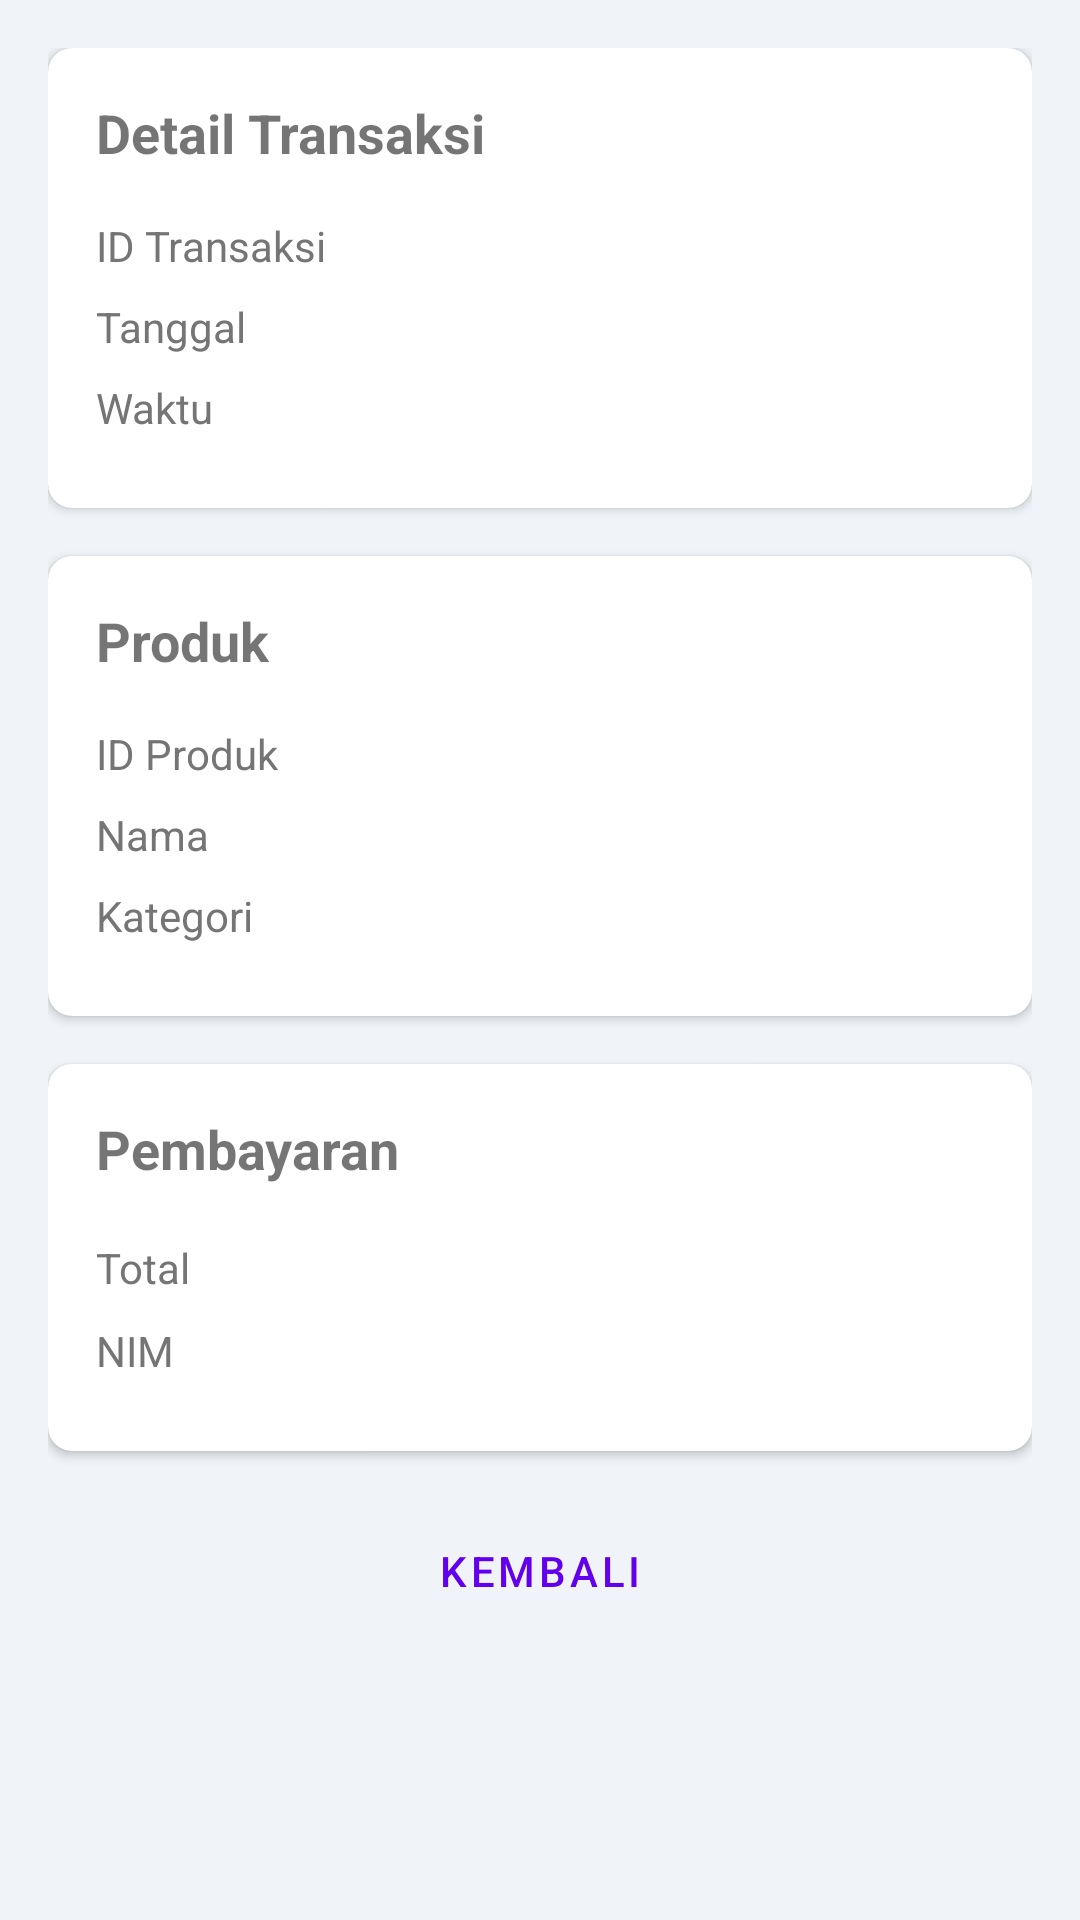

This screen was rendered from an Android layout file. Write that file and the resources it references.
<!-- AndroidManifest.xml: application theme Theme.Simkanti -->
<!-- res/layout/fragment_transaction_detail.xml -->
<?xml version="1.0" encoding="utf-8"?>
<ScrollView xmlns:android="http://schemas.android.com/apk/res/android"
    xmlns:app="http://schemas.android.com/apk/res-auto"
    xmlns:tools="http://schemas.android.com/tools"
    android:layout_width="match_parent"
    android:layout_height="match_parent"
    android:background="#F0F4F8">

    <LinearLayout
        android:layout_width="match_parent"
        android:layout_height="wrap_content"
        android:orientation="vertical"
        android:padding="16dp">

        <androidx.cardview.widget.CardView
            android:layout_width="match_parent"
            android:layout_height="wrap_content"
            android:layout_marginBottom="16dp"
            app:cardCornerRadius="8dp"
            app:cardElevation="2dp">

            <LinearLayout
                android:layout_width="match_parent"
                android:layout_height="wrap_content"
                android:orientation="vertical"
                android:padding="16dp">

                <TextView
                    android:layout_width="match_parent"
                    android:layout_height="wrap_content"
                    android:text="Detail Transaksi"
                    android:textSize="18sp"
                    android:textStyle="bold"
                    android:layout_marginBottom="16dp"/>

                <LinearLayout
                    android:layout_width="match_parent"
                    android:layout_height="wrap_content"
                    android:orientation="horizontal"
                    android:layout_marginBottom="8dp">
                    
                    <TextView
                        android:layout_width="100dp"
                        android:layout_height="wrap_content"
                        android:text="ID Transaksi"
                        android:textColor="#757575"/>
                    
                    <TextView
                        android:id="@+id/tv_transaction_id"
                        android:layout_width="match_parent"
                        android:layout_height="wrap_content"
                        android:textStyle="bold"
                        tools:text="#12345"/>
                </LinearLayout>

                <LinearLayout
                    android:layout_width="match_parent"
                    android:layout_height="wrap_content"
                    android:orientation="horizontal"
                    android:layout_marginBottom="8dp">
                    
                    <TextView
                        android:layout_width="100dp"
                        android:layout_height="wrap_content"
                        android:text="Tanggal"
                        android:textColor="#757575"/>
                    
                    <TextView
                        android:id="@+id/tv_transaction_date"
                        android:layout_width="match_parent"
                        android:layout_height="wrap_content"
                        tools:text="28 April 2025"/>
                </LinearLayout>

                <LinearLayout
                    android:layout_width="match_parent"
                    android:layout_height="wrap_content"
                    android:orientation="horizontal"
                    android:layout_marginBottom="8dp">
                    
                    <TextView
                        android:layout_width="100dp"
                        android:layout_height="wrap_content"
                        android:text="Waktu"
                        android:textColor="#757575"/>
                    
                    <TextView
                        android:id="@+id/tv_transaction_time"
                        android:layout_width="match_parent"
                        android:layout_height="wrap_content"
                        tools:text="17:03:02"/>
                </LinearLayout>
            </LinearLayout>
        </androidx.cardview.widget.CardView>

        <androidx.cardview.widget.CardView
            android:layout_width="match_parent"
            android:layout_height="wrap_content"
            android:layout_marginBottom="16dp"
            app:cardCornerRadius="8dp"
            app:cardElevation="2dp">

            <LinearLayout
                android:layout_width="match_parent"
                android:layout_height="wrap_content"
                android:orientation="vertical"
                android:padding="16dp">

                <TextView
                    android:layout_width="match_parent"
                    android:layout_height="wrap_content"
                    android:text="Produk"
                    android:textSize="18sp"
                    android:textStyle="bold"
                    android:layout_marginBottom="16dp"/>

                <LinearLayout
                    android:layout_width="match_parent"
                    android:layout_height="wrap_content"
                    android:orientation="horizontal"
                    android:layout_marginBottom="8dp">
                    
                    <TextView
                        android:layout_width="100dp"
                        android:layout_height="wrap_content"
                        android:text="ID Produk"
                        android:textColor="#757575"/>
                    
                    <TextView
                        android:id="@+id/tv_product_id"
                        android:layout_width="match_parent"
                        android:layout_height="wrap_content"
                        tools:text="BR009"/>
                </LinearLayout>

                <LinearLayout
                    android:layout_width="match_parent"
                    android:layout_height="wrap_content"
                    android:orientation="horizontal"
                    android:layout_marginBottom="8dp">
                    
                    <TextView
                        android:layout_width="100dp"
                        android:layout_height="wrap_content"
                        android:text="Nama"
                        android:textColor="#757575"/>
                    
                    <TextView
                        android:id="@+id/tv_product_name"
                        android:layout_width="match_parent"
                        android:layout_height="wrap_content"
                        android:textStyle="bold"
                        tools:text="Sosis"/>
                </LinearLayout>

                <LinearLayout
                    android:layout_width="match_parent"
                    android:layout_height="wrap_content"
                    android:orientation="horizontal"
                    android:layout_marginBottom="8dp">
                    
                    <TextView
                        android:layout_width="100dp"
                        android:layout_height="wrap_content"
                        android:text="Kategori"
                        android:textColor="#757575"/>
                    
                    <TextView
                        android:id="@+id/tv_product_category"
                        android:layout_width="match_parent"
                        android:layout_height="wrap_content"
                        tools:text="Snack"/>
                </LinearLayout>
            </LinearLayout>
        </androidx.cardview.widget.CardView>

        <androidx.cardview.widget.CardView
            android:layout_width="match_parent"
            android:layout_height="wrap_content"
            app:cardCornerRadius="8dp"
            app:cardElevation="2dp"
            android:layout_marginBottom="16dp">

            <LinearLayout
                android:layout_width="match_parent"
                android:layout_height="wrap_content"
                android:orientation="vertical"
                android:padding="16dp">

                <TextView
                    android:layout_width="match_parent"
                    android:layout_height="wrap_content"
                    android:text="Pembayaran"
                    android:textSize="18sp"
                    android:textStyle="bold"
                    android:layout_marginBottom="16dp"/>

                <LinearLayout
                    android:layout_width="match_parent"
                    android:layout_height="wrap_content"
                    android:orientation="horizontal"
                    android:layout_marginBottom="8dp">
                    
                    <TextView
                        android:layout_width="100dp"
                        android:layout_height="wrap_content"
                        android:text="Total"
                        android:textColor="#757575"/>
                    
                    <TextView
                        android:id="@+id/tv_transaction_total"
                        android:layout_width="match_parent"
                        android:layout_height="wrap_content"
                        android:textStyle="bold"
                        android:textColor="#FF5722"
                        android:textSize="16sp"
                        tools:text="Rp64.000"/>
                </LinearLayout>

                <LinearLayout
                    android:layout_width="match_parent"
                    android:layout_height="wrap_content"
                    android:orientation="horizontal"
                    android:layout_marginBottom="8dp">
                    
                    <TextView
                        android:layout_width="100dp"
                        android:layout_height="wrap_content"
                        android:text="NIM"
                        android:textColor="#757575"/>
                    
                    <TextView
                        android:id="@+id/tv_transaction_nim"
                        android:layout_width="match_parent"
                        android:layout_height="wrap_content"
                        tools:text="244107027008"/>
                </LinearLayout>
            </LinearLayout>
        </androidx.cardview.widget.CardView>

        <Button
            android:id="@+id/btn_back"
            android:layout_width="match_parent"
            android:layout_height="wrap_content"
            android:text="Kembali"
            style="@style/Widget.MaterialComponents.Button.OutlinedButton"/>

    </LinearLayout>
</ScrollView>
<!-- resources referenced by this layout -->
<resources>
  <style name="Theme.Simkanti" parent="Theme.MaterialComponents.DayNight.DarkActionBar">
          
          <item name="colorPrimary">@color/purple_500</item>
          <item name="colorPrimaryVariant">@color/purple_700</item>
          <item name="colorOnPrimary">@color/white</item>
          
          <item name="colorSecondary">@color/teal_200</item>
          <item name="colorSecondaryVariant">@color/teal_700</item>
          <item name="colorOnSecondary">@color/black</item>
          
          <item name="android:statusBarColor">?attr/colorPrimaryVariant</item>
          
      </style>
  <color name="purple_500">#FF6200EE</color>
  <color name="purple_700">#FF3700B3</color>
  <color name="white">#FFFFFFFF</color>
  <color name="teal_200">#FF03DAC5</color>
  <color name="teal_700">#FF018786</color>
  <color name="black">#FF000000</color>
</resources>
